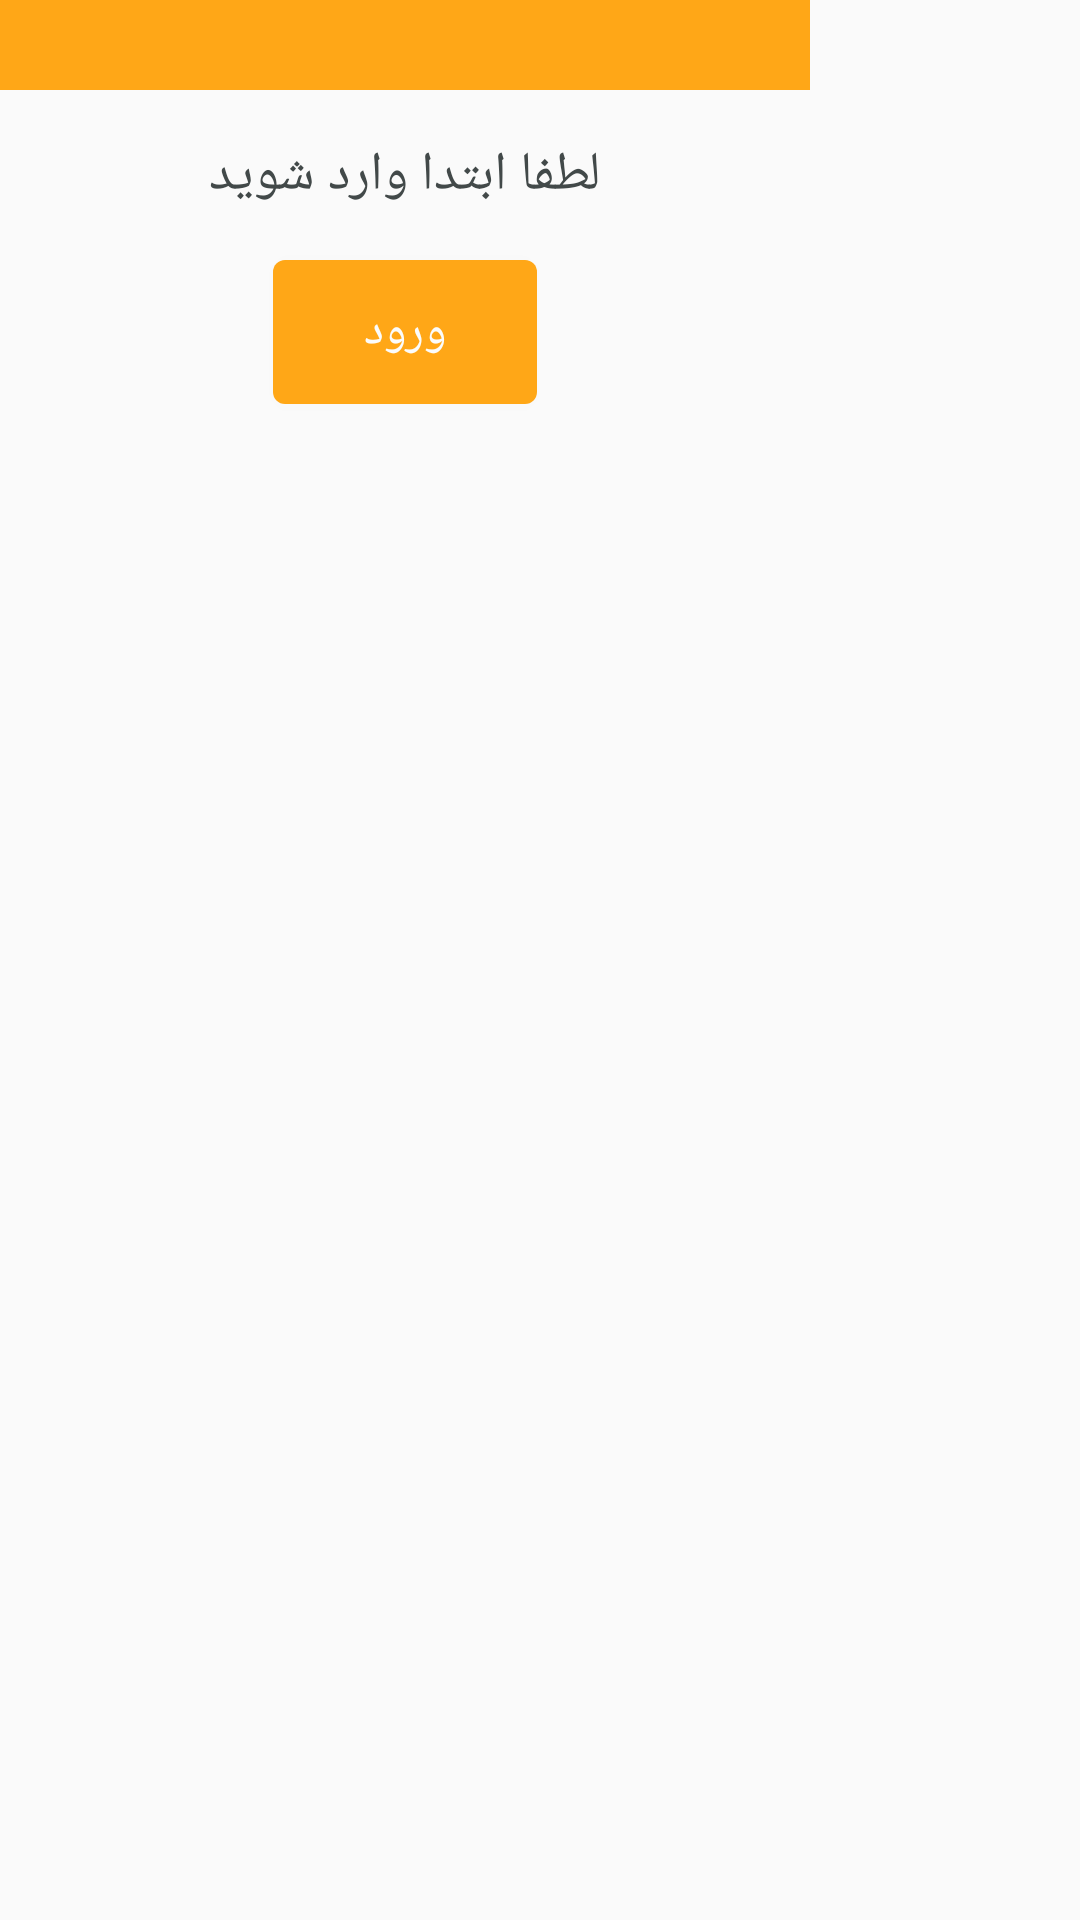

Layout XML and referenced resources for this Android screen:
<!-- AndroidManifest.xml: application theme AppTheme -->
<!-- res/layout/sign_in_dialog.xml -->
<?xml version="1.0" encoding="utf-8"?>
<RelativeLayout
    xmlns:android="http://schemas.android.com/apk/res/android"
    android:layout_width="match_parent"
    android:layout_height="wrap_content">


    <RelativeLayout
        android:layout_width="270dp"
        android:layout_height="200dp"
        >

        <RelativeLayout
            android:layout_width="match_parent"
            android:layout_height="30dp"
            android:background="@color/colorPrimary"
            android:id="@+id/rel_signInDialog_actionbar"
            />

        <TextView
            android:layout_below="@+id/rel_signInDialog_actionbar"
            android:layout_width="wrap_content"
            android:layout_height="wrap_content"
            android:text="لطفا ابتدا وارد شوید"
            android:textColor="@color/colorBlack"
            android:layout_centerHorizontal="true"
            android:layout_margin="16dp"
            android:textSize="18sp"
            android:id="@+id/txt_signInDialog_text"
            />

        <Button
            android:layout_marginBottom="32dp"
            android:layout_width="wrap_content"
            android:layout_height="wrap_content"
            android:background="@drawable/shape_detail_button"
            android:layout_centerHorizontal="true"
            android:layout_below="@+id/txt_signInDialog_text"
            android:text="ورود"
            android:textColor="@color/colorWhite2"
            android:textSize="16sp"
            android:foreground="?attr/selectableItemBackground"
            android:id="@+id/btn_signInDialog_signIn"
            />


    </RelativeLayout>




</RelativeLayout>
<!-- resources referenced by this layout -->
<resources>
  <color name="colorBlack">#424949</color>
  <color name="colorPrimary">#FFA717</color>
  <color name="colorWhite2">#FBFCFC</color>
  <!-- drawable shape_detail_button (drawable) -->
  <?xml version="1.0" encoding="utf-8"?>
  <shape xmlns:android="http://schemas.android.com/apk/res/android">
  
      <solid
          android:color="@color/colorPrimary"
          />
  
      <corners
          android:radius="4dp"
          />
  
  
  </shape>
  <style name="AppTheme" parent="Theme.AppCompat.Light.NoActionBar">
          
          <item name="colorPrimary">@color/colorPrimary</item>
          <item name="colorPrimaryDark">@color/colorPrimaryDark</item>
          <item name="colorAccent">@color/colorAccent</item>
          <item name="colorSecondary">@color/colorGreenLight</item>
      </style>
  <color name="colorPrimaryDark">#CD6B08</color>
  <color name="colorAccent">#16CD2B</color>
  <color name="colorGreenLight">#2ECC71</color>
</resources>
